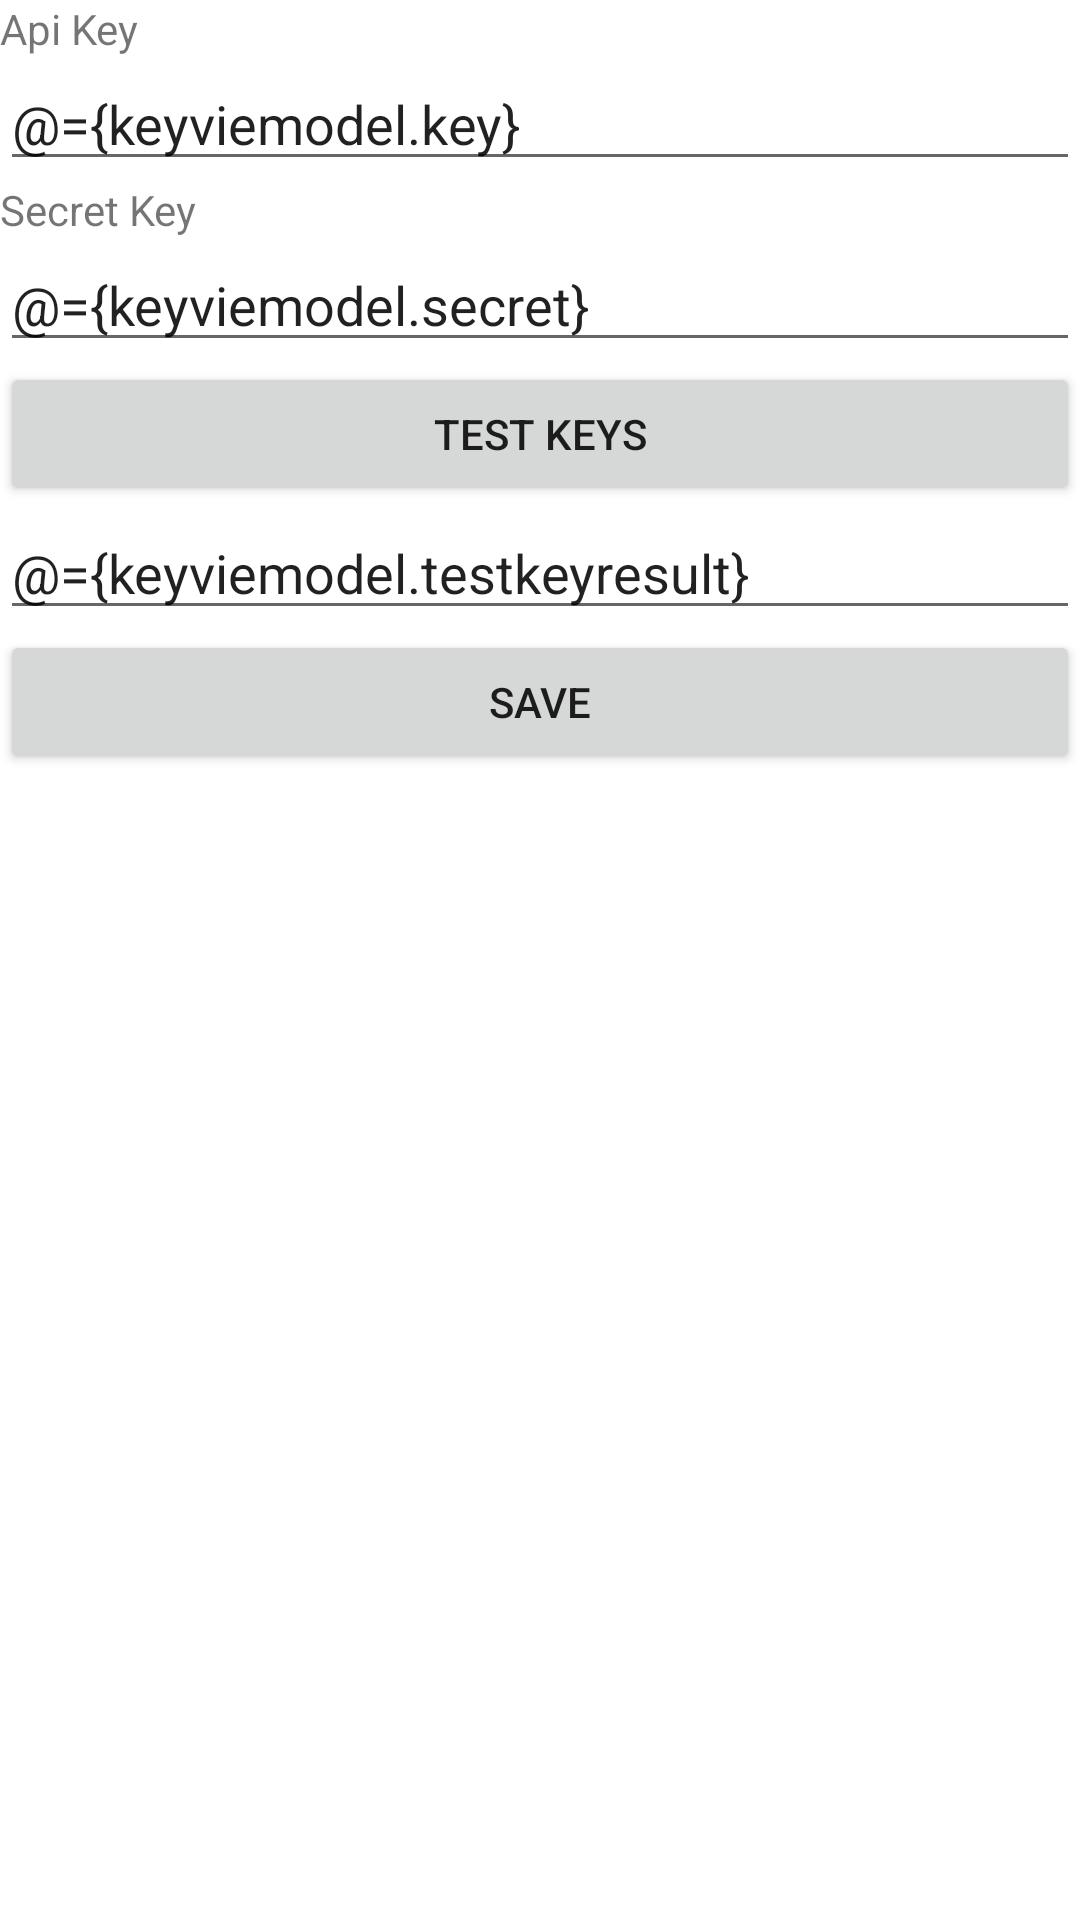

Layout XML and referenced resources for this Android screen:
<!-- AndroidManifest.xml: application theme Theme.BinanceTracker -->
<!-- res/layout/key_fragment.xml -->
<?xml version="1.0" encoding="utf-8"?>
<layout
    xmlns:android="http://schemas.android.com/apk/res/android"
    xmlns:tools="http://schemas.android.com/tools">
    <data>
        <variable
            name="keyviemodel"
            type="com.binancetracker.ui.key.KeyViewModel" />
    </data>
<androidx.constraintlayout.widget.ConstraintLayout
    android:layout_width="match_parent"
    android:layout_height="match_parent">

    <LinearLayout
        android:layout_width="match_parent"
        android:layout_height="match_parent"
        android:orientation="vertical"
        tools:layout_editor_absoluteX="75dp"
        tools:layout_editor_absoluteY="74dp">

        <TextView
            android:id="@+id/textView"
            android:layout_width="match_parent"
            android:layout_height="wrap_content"
            android:text="Api Key" />

        <EditText
            android:id="@+id/editTextTextPersonName"
            android:layout_width="match_parent"
            android:layout_height="wrap_content"
            android:ems="10"
            android:inputType="textMultiLine"
            android:singleLine="false"
            android:text="@={keyviemodel.key}" />

        <TextView
            android:id="@+id/textView2"
            android:layout_width="match_parent"
            android:layout_height="wrap_content"
            android:text="Secret Key" />

        <EditText
            android:id="@+id/editTextTextPersonName2"
            android:layout_width="match_parent"
            android:layout_height="wrap_content"
            android:ems="10"
            android:inputType="textMultiLine"
            android:singleLine="false"
            android:text="@={keyviemodel.secret}" />

        <Button
            android:id="@+id/button_testkey"
            android:layout_width="match_parent"
            android:layout_height="wrap_content"
            android:text="Test Keys" />

        <EditText
            android:id="@+id/textView_keytestresult"
            android:layout_width="match_parent"
            android:layout_height="wrap_content"
            android:ems="10"
            android:inputType="textMultiLine"
            android:singleLine="false"
            android:text="@={keyviemodel.testkeyresult}"/>

        <Button
            android:id="@+id/button_saveKeys"
            android:layout_width="match_parent"
            android:layout_height="wrap_content"
            android:text="Save"
            />
    </LinearLayout>
</androidx.constraintlayout.widget.ConstraintLayout>
</layout>
<!-- resources referenced by this layout -->
<resources>
  <style name="Theme.BinanceTracker" parent="Theme.MaterialComponents.DayNight.DarkActionBar">
          
          <item name="colorPrimary">@color/purple_500</item>
          <item name="colorPrimaryVariant">@color/purple_700</item>
          <item name="colorOnPrimary">@color/white</item>
          
          <item name="colorSecondary">@color/teal_200</item>
          <item name="colorSecondaryVariant">@color/teal_700</item>
          <item name="colorOnSecondary">@color/black</item>
          
          <item name="android:statusBarColor" tools:targetApi="l">?attr/colorPrimaryVariant</item>
          
      </style>
  <!-- not gathered from this repository: default colours our renderer supplied (Android Studio template values) -->
  <color name="purple_500">#FF6200EE</color>
  <color name="purple_700">#FF3700B3</color>
  <color name="teal_200">#FF03DAC5</color>
  <color name="teal_700">#FF018786</color>
  <color name="black">#FF000000</color>
  <color name="white">#FFFFFFFF</color>
</resources>
